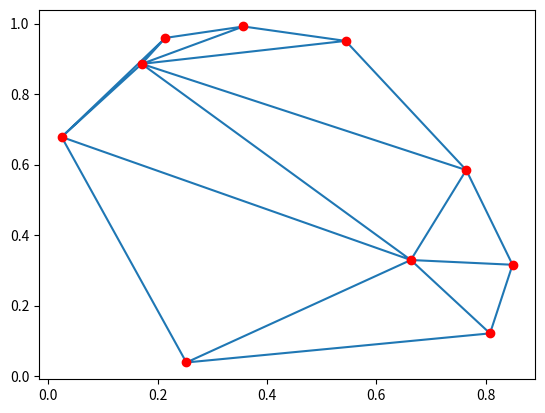

Recreate this plot in Python.
import numpy as np
import matplotlib.pyplot as plt
from scipy.spatial import Delaunay

# Generate random points
points = np.random.rand(10, 2)

# Perform Delaunay triangulation
tri = Delaunay(points)

# Plot the points and triangles
plt.triplot(points[:, 0], points[:, 1], tri.simplices)
plt.plot(points[:, 0], points[:, 1], 'ro')
plt.show()
